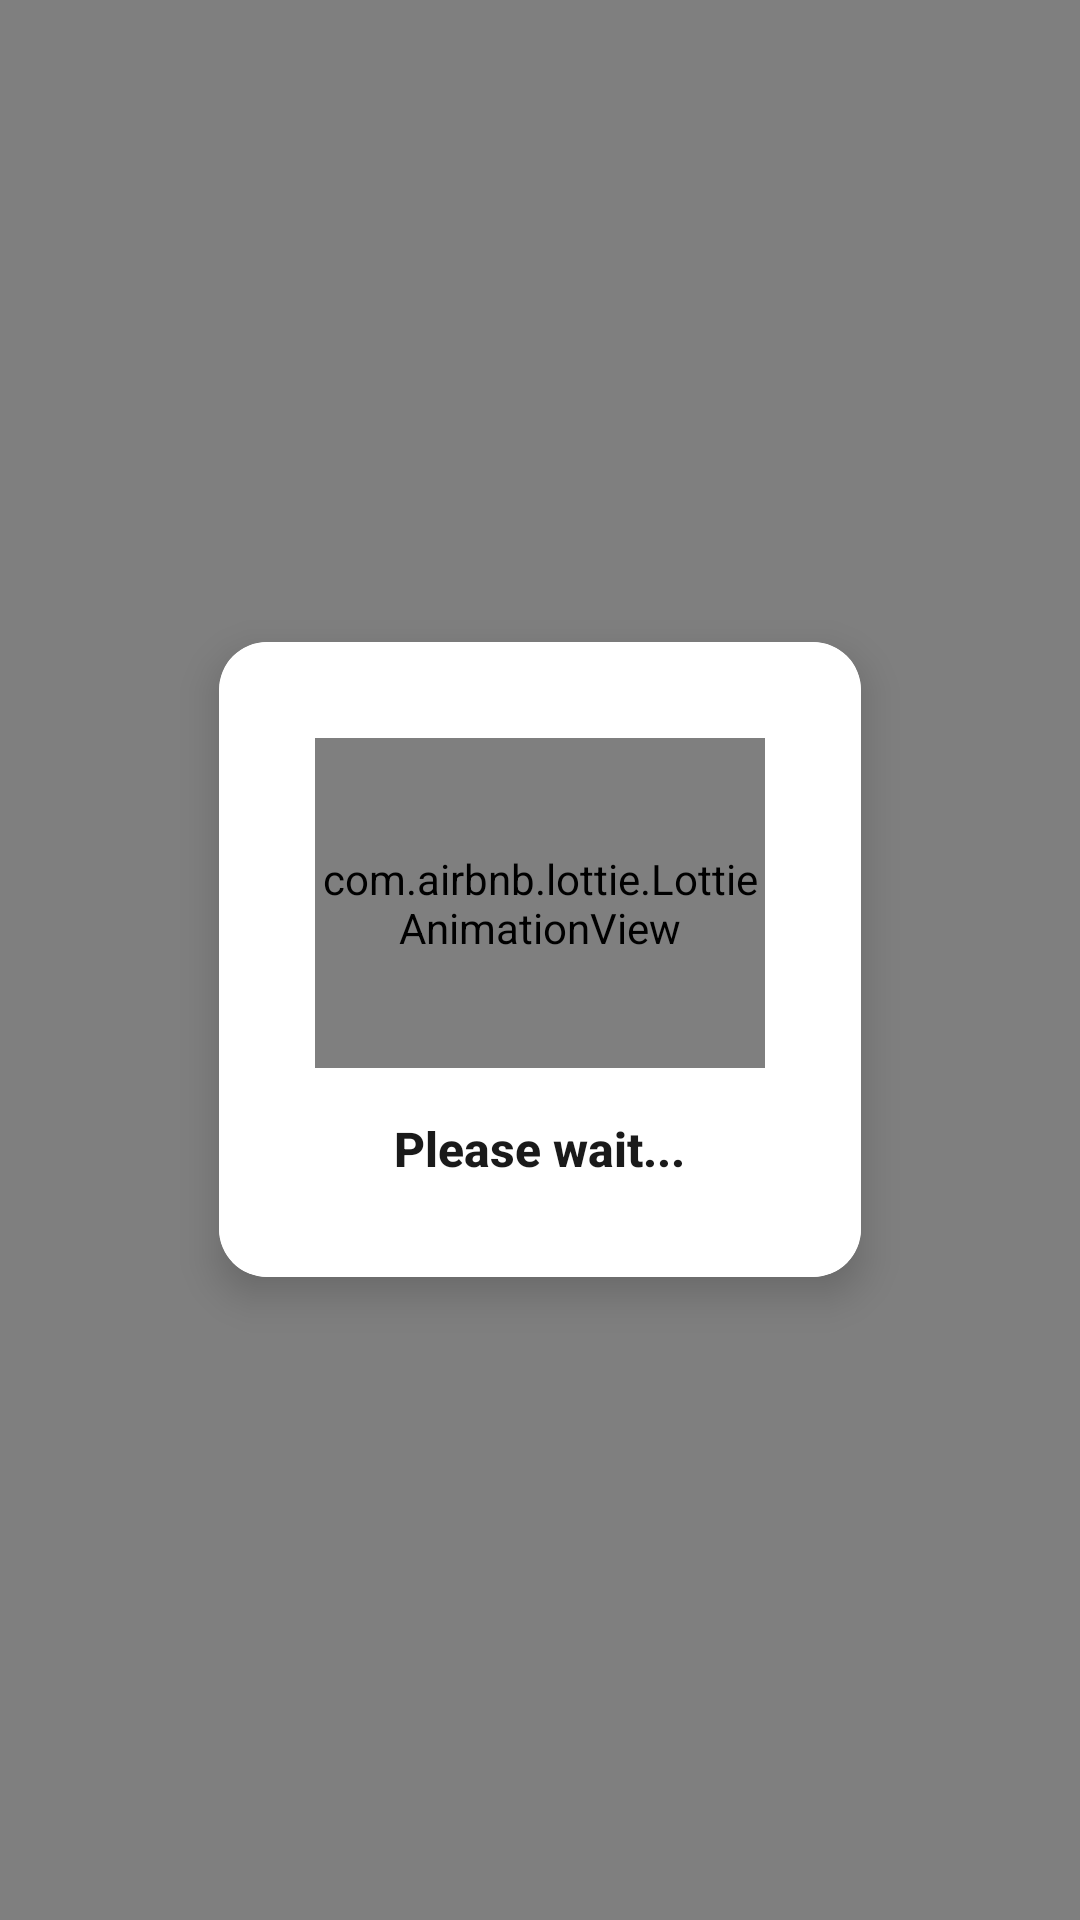

Here is an Android app screen rendered from its layout file. Give the layout XML and the strings, colors and styles it references.
<!-- AndroidManifest.xml: application theme Theme.STR -->
<!-- res/layout/dialog_loading.xml -->
<?xml version="1.0" encoding="utf-8"?>
<RelativeLayout xmlns:android="http://schemas.android.com/apk/res/android"
    xmlns:app="http://schemas.android.com/apk/res-auto"
    android:layout_width="match_parent"
    android:layout_height="match_parent"
    android:background="#80000000">

    <androidx.cardview.widget.CardView
        android:layout_width="wrap_content"
        android:layout_height="wrap_content"
        android:layout_centerInParent="true"
        app:cardCornerRadius="16dp"
        app:cardElevation="8dp"
        app:cardBackgroundColor="#FFFFFF">

        <LinearLayout
            android:layout_width="wrap_content"
            android:layout_height="wrap_content"
            android:orientation="vertical"
            android:padding="32dp"
            android:background="@color/white"
            android:gravity="center">

            <com.airbnb.lottie.LottieAnimationView
                android:id="@+id/loadingLottie"
                android:layout_width="150dp"
                android:layout_height="110dp"
                app:lottie_rawRes="@raw/loading"
                app:lottie_autoPlay="true"
                app:lottie_loop="true" />

            <TextView
                android:id="@+id/tvLoadingMessage"
                android:layout_width="wrap_content"
                android:layout_height="wrap_content"
                android:layout_marginTop="16dp"
                android:text="Please wait..."
                android:textColor="#1A1A1A"
                android:textSize="16sp"
                android:textStyle="bold"
                android:fontFamily="sans-serif-medium" />

        </LinearLayout>

    </androidx.cardview.widget.CardView>

</RelativeLayout>
<!-- resources referenced by this layout -->
<resources>
  <color name="white">#FFFFFFFF</color>
  <style name="Theme.STR" parent="Base.Theme.STR" />
  <style name="Base.Theme.STR" parent="Theme.MaterialComponents.Light.NoActionBar">
          
          <item name="colorPrimary">@color/primary_burgundy</item>
          <item name="colorOnPrimary">@color/white</item>
          <item name="colorPrimaryVariant">@color/gradient_start</item>
          <item name="colorOnSurface">@color/white</item>
  
          
          <item name="colorAccent">@color/primary_burgundy</item>
          <item name="colorControlActivated">@color/primary_burgundy</item>
          <item name="colorControlNormal">@color/primary_burgundy</item>
          <item name="colorSecondary">@color/primary_burgundy</item>
          <item name="colorOnSecondary">@color/white</item>
  
          
          <item name="android:windowBackground">@android:color/white</item>
          <item name="android:statusBarColor">@color/gradient_end</item>
          <item name="android:navigationBarColor">@color/white</item>
          <item name="android:windowLightNavigationBar" tools:targetApi="o_mr1">true</item>
          
          
          <item name="android:windowDrawsSystemBarBackgrounds">true</item>
          <item name="android:fitsSystemWindows">false</item>
  
          <item name="android:windowSoftInputMode">adjustResize</item>
      </style>
  <color name="primary_burgundy">#6B123B</color>
  <color name="gradient_start">#8C1A4A</color>
  <color name="gradient_end">#4E0D2D</color>
</resources>
